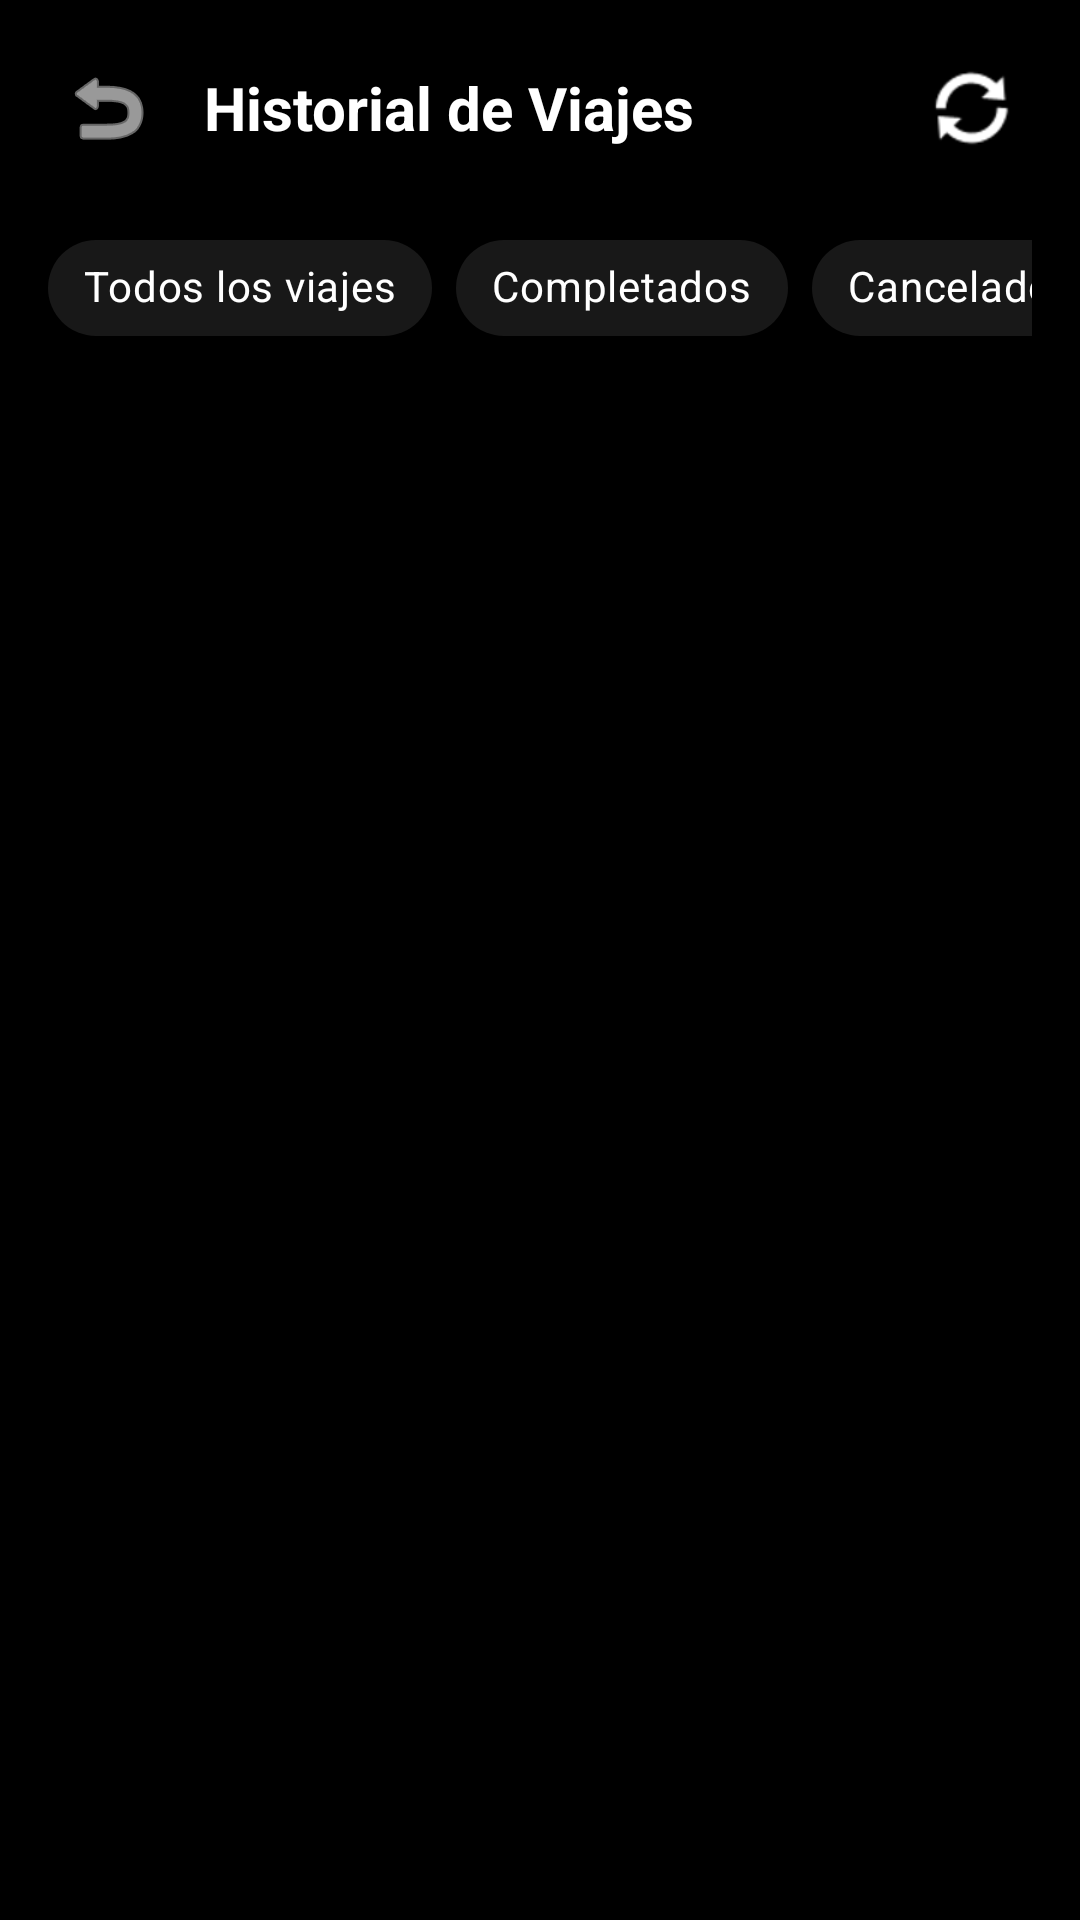

Write the Android layout XML for this screen, with the resource values it uses.
<!-- AndroidManifest.xml: activity theme Theme.TaxiProDriver -->
<!-- res/layout/activity_trip_history.xml -->
<?xml version="1.0" encoding="utf-8"?>
<LinearLayout xmlns:android="http://schemas.android.com/apk/res/android"
    xmlns:app="http://schemas.android.com/apk/res-auto"
    xmlns:tools="http://schemas.android.com/tools"
    android:layout_width="match_parent"
    android:layout_height="match_parent"
    android:background="@color/dark_bg"
    android:orientation="vertical"
    tools:context=".ui.history.TripHistoryActivity">

    
    <LinearLayout
        android:layout_width="match_parent"
        android:layout_height="wrap_content"
        android:gravity="center_vertical"
        android:orientation="horizontal"
        android:padding="16dp">

        <ImageButton
            android:id="@+id/btnBackHistory"
            android:layout_width="40dp"
            android:layout_height="40dp"
            android:background="?attr/selectableItemBackgroundBorderless"
            android:src="@android:drawable/ic_menu_revert"
            app:tint="@color/text_primary" />

        <TextView
            android:layout_width="0dp"
            android:layout_height="wrap_content"
            android:layout_marginStart="12dp"
            android:layout_weight="1"
            android:text="Historial de Viajes"
            android:textColor="@color/text_primary"
            android:textSize="20sp"
            android:textStyle="bold" />

        <ImageButton
            android:id="@+id/btnRefreshHistory"
            android:layout_width="40dp"
            android:layout_height="40dp"
            android:background="?attr/selectableItemBackgroundBorderless"
            android:src="@android:drawable/ic_popup_sync"
            app:tint="@color/text_primary" />

        <ProgressBar
            android:id="@+id/historyProgressBar"
            android:layout_width="24dp"
            android:layout_height="24dp"
            android:indeterminateTint="@color/primary"
            android:visibility="gone" />
    </LinearLayout>

    
    <HorizontalScrollView
        android:layout_width="match_parent"
        android:layout_height="wrap_content"
        android:paddingStart="16dp"
        android:paddingEnd="16dp"
        android:paddingBottom="8dp"
        android:scrollbars="none">

        <com.google.android.material.chip.ChipGroup
            android:id="@+id/chipGroupFilters"
            android:layout_width="wrap_content"
            android:layout_height="wrap_content"
            app:singleLine="true"
            app:singleSelection="true">

            <com.google.android.material.chip.Chip
                android:id="@+id/chipAll"
                style="@style/Widget.MaterialComponents.Chip.Choice"
                android:layout_width="wrap_content"
                android:layout_height="wrap_content"
                android:checked="true"
                android:text="Todos los viajes"
                android:textColor="@color/text_primary"
                app:chipBackgroundColor="@color/card_bg" />

            <com.google.android.material.chip.Chip
                android:id="@+id/chipCompleted"
                style="@style/Widget.MaterialComponents.Chip.Choice"
                android:layout_width="wrap_content"
                android:layout_height="wrap_content"
                android:text="Completados"
                android:textColor="@color/text_primary"
                app:chipBackgroundColor="@color/card_bg" />

            <com.google.android.material.chip.Chip
                android:id="@+id/chipCancelled"
                style="@style/Widget.MaterialComponents.Chip.Choice"
                android:layout_width="wrap_content"
                android:layout_height="wrap_content"
                android:text="Cancelados"
                android:textColor="@color/text_primary"
                app:chipBackgroundColor="@color/card_bg" />

        </com.google.android.material.chip.ChipGroup>
    </HorizontalScrollView>

    
    <FrameLayout
        android:layout_width="match_parent"
        android:layout_height="0dp"
        android:layout_weight="1">

        <androidx.recyclerview.widget.RecyclerView
            android:id="@+id/rvTripHistory"
            android:layout_width="match_parent"
            android:layout_height="match_parent"
            android:clipToPadding="false"
            android:padding="16dp" />

        
        <LinearLayout
            android:id="@+id/layoutEmptyState"
            android:layout_width="wrap_content"
            android:layout_height="wrap_content"
            android:layout_gravity="center"
            android:gravity="center"
            android:orientation="vertical"
            android:padding="32dp"
            android:visibility="gone">

            <TextView
                android:layout_width="wrap_content"
                android:layout_height="wrap_content"
                android:text="🚕"
                android:textSize="48sp" />

            <TextView
                android:layout_width="wrap_content"
                android:layout_height="wrap_content"
                android:layout_marginTop="12dp"
                android:text="Sin viajes registrados"
                android:textColor="@color/text_primary"
                android:textSize="18sp"
                android:textStyle="bold" />

            <TextView
                android:id="@+id/tvEmptyMessage"
                android:layout_width="wrap_content"
                android:layout_height="wrap_content"
                android:layout_marginTop="4dp"
                android:gravity="center"
                android:text="Los viajes completados o cancelados se mostrarán aquí con su detalle financiero."
                android:textColor="@color/text_secondary"
                android:textSize="13sp" />
        </LinearLayout>

    </FrameLayout>

    
    <ProgressBar
        android:id="@+id/paginationProgressBar"
        android:layout_width="32dp"
        android:layout_height="32dp"
        android:layout_gravity="center_horizontal"
        android:layout_marginTop="8dp"
        android:layout_marginBottom="8dp"
        android:indeterminateTint="@color/primary"
        android:visibility="gone" />

</LinearLayout>
<!-- resources referenced by this layout -->
<resources>
  <color name="card_bg">#181818</color>
  <color name="dark_bg">#000000</color>
  <color name="primary">#276EF1</color>
  <color name="text_primary">#FFFFFF</color>
  <color name="text_secondary">#AFAFAF</color>
  <style name="Theme.TaxiProDriver" parent="Theme.Material3.DayNight.NoActionBar">
          <item name="colorPrimary">@color/primary</item>
          <item name="colorOnPrimary">#000000</item>
          <item name="android:statusBarColor">@color/dark_bg</item>
          <item name="android:windowBackground">@color/dark_bg</item>
      </style>
</resources>
